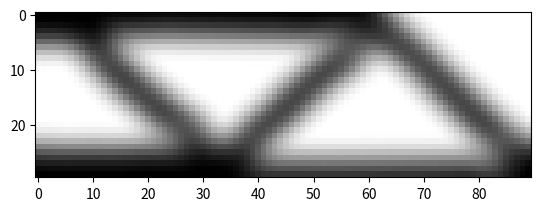

Write the Python code that produced this figure. (Note: this script raises an exception after producing the figure.)
# A 165 LINE TOPOLOGY OPTIMIZATION CODE BY NIELS AAGE AND VILLADS EGEDE JOHANSEN, JANUARY 2013
from __future__ import division
import numpy as np
from scipy.sparse import coo_matrix
from scipy.sparse.linalg import spsolve
from matplotlib import colors
import matplotlib.pyplot as plt
# MAIN DRIVER
def main(nelx,nely,volfrac,penal,rmin,ft):
	print("Minimum compliance problem with OC")
	print("ndes: " + str(nelx) + " x " + str(nely))
	print("volfrac: " + str(volfrac) + ", rmin: " + str(rmin) + ", penal: " + str(penal))
	print("Filter method: " + ["Sensitivity based","Density based"][ft])
	# Max and min stiffness
	Emin=1e-9
	Emax=1.0
	# dofs:
	ndof = 2*(nelx+1)*(nely+1)
	# Allocate design variables (as array), initialize and allocate sens.
	x=volfrac * np.ones(nely*nelx,dtype=float)
	xold=x.copy()
	xPhys=x.copy()
	g=0 # must be initialized to use the NGuyen/Paulino OC approach
	dc=np.zeros((nely,nelx), dtype=float)
	# FE: Build the index vectors for the for coo matrix format.
	KE=lk()
	edofMat=np.zeros((nelx*nely,8),dtype=int)
	for elx in range(nelx):
		for ely in range(nely):
			el = ely+elx*nely
			n1=(nely+1)*elx+ely
			n2=(nely+1)*(elx+1)+ely
			edofMat[el,:]=np.array([2*n1+2, 2*n1+3, 2*n2+2, 2*n2+3,2*n2, 2*n2+1, 2*n1, 2*n1+1])
	# Construct the index pointers for the coo format
	iK = np.kron(edofMat,np.ones((8,1))).flatten()
	jK = np.kron(edofMat,np.ones((1,8))).flatten()    
	# Filter: Build (and assemble) the index+data vectors for the coo matrix format
	nfilter=int(nelx*nely*((2*(np.ceil(rmin)-1)+1)**2))
	iH = np.zeros(nfilter)
	jH = np.zeros(nfilter)
	sH = np.zeros(nfilter)
	cc=0
	for i in range(nelx):
		for j in range(nely):
			row=i*nely+j
			kk1=int(np.maximum(i-(np.ceil(rmin)-1),0))
			kk2=int(np.minimum(i+np.ceil(rmin),nelx))
			ll1=int(np.maximum(j-(np.ceil(rmin)-1),0))
			ll2=int(np.minimum(j+np.ceil(rmin),nely))
			for k in range(kk1,kk2):
				for l in range(ll1,ll2):
					col=k*nely+l
					fac=rmin-np.sqrt(((i-k)*(i-k)+(j-l)*(j-l)))
					iH[cc]=row
					jH[cc]=col
					sH[cc]=np.maximum(0.0,fac)
					cc=cc+1
	# Finalize assembly and convert to csc format
	H=coo_matrix((sH,(iH,jH)),shape=(nelx*nely,nelx*nely)).tocsc()	
	Hs=H.sum(1)
	# BC's and support
	dofs=np.arange(2*(nelx+1)*(nely+1))
	fixed=np.union1d(dofs[0:2*(nely+1):2],np.array([2*(nelx+1)*(nely+1)-1]))
	free=np.setdiff1d(dofs,fixed)
	# Solution and RHS vectors
	f=np.zeros((ndof,1))
	u=np.zeros((ndof,1))
	# Set load
	f[1,0]=-1
	# Initialize plot and plot the initial design
	plt.ion() # Ensure that redrawing is possible
	fig,ax = plt.subplots()
	im = ax.imshow(-xPhys.reshape((nelx,nely)).T, cmap='gray',\
	interpolation='none',norm=colors.Normalize(vmin=-1,vmax=0))
	fig.show()
   	# Set loop counter and gradient vectors 
	loop=0
	change=1
	dv = np.ones(nely*nelx)
	dc = np.ones(nely*nelx)
	ce = np.ones(nely*nelx)
	while change>0.01 and loop<200:
		loop=loop+1
		# Setup and solve FE problem
		sK=((KE.flatten()[np.newaxis]).T*(Emin+(xPhys)**penal*(Emax-Emin))).flatten(order='F')
		K = coo_matrix((sK,(iK,jK)),shape=(ndof,ndof)).tocsc()
		# Remove constrained dofs from matrix
		K = K[free,:][:,free]
		# Solve system 
		u[free,0]=spsolve(K,f[free,0])    
		# Objective and sensitivity
		ce[:] = (np.dot(u[edofMat].reshape(nelx*nely,8),KE) * u[edofMat].reshape(nelx*nely,8) ).sum(1)
		obj=( (Emin+xPhys**penal*(Emax-Emin))*ce ).sum()
		dc[:]=(-penal*xPhys**(penal-1)*(Emax-Emin))*ce
		dv[:] = np.ones(nely*nelx)
		# Sensitivity filtering:
		if ft==0:
			dc[:] = np.asarray((H*(x*dc))[np.newaxis].T/Hs)[:,0] / np.maximum(0.001,x)
		elif ft==1:
			dc[:] = np.asarray(H*(dc[np.newaxis].T/Hs))[:,0]
			dv[:] = np.asarray(H*(dv[np.newaxis].T/Hs))[:,0]
		# Optimality criteria
		xold[:]=x
		(x[:],g)=oc(nelx,nely,x,volfrac,dc,dv,g)
		# Filter design variables
		if ft==0:   xPhys[:]=x
		elif ft==1:	xPhys[:]=np.asarray(H*x[np.newaxis].T/Hs)[:,0]
		# Compute the change by the inf. norm
		change=np.linalg.norm(x.reshape(nelx*nely,1)-xold.reshape(nelx*nely,1),np.inf)
		# Plot to screen
		im.set_array(-xPhys.reshape((nelx,nely)).T)
		fig.canvas.draw()
		# Write iteration history to screen (req. Python 2.6 or newer)
		print("it.: {0} , obj.: {1:.3f} Vol.: {2:.3f}, ch.: {3:.3f}".format(\
					loop,obj,(g+volfrac*nelx*nely)/(nelx*nely),change))
		#plt.pause(0.01)
	# Make sure the plot stays and that the shell remains	
	plt.show()
	plt.savefig("./results/final_structure.jpg")
	# save the optimized structured
	op_structure = xPhys.reshape((nelx,nely)).T
	# save op_structure to a file under results folder using np.savetxt
	np.savetxt("./results/op_structure.txt", op_structure)

	#raw_input("Press any key...")
#element stiffness matrix
def lk():
	E=1
	nu=0.3
	k=np.array([1/2-nu/6,1/8+nu/8,-1/4-nu/12,-1/8+3*nu/8,-1/4+nu/12,-1/8-nu/8,nu/6,1/8-3*nu/8])
	KE = E/(1-nu**2)*np.array([ [k[0], k[1], k[2], k[3], k[4], k[5], k[6], k[7]],
	[k[1], k[0], k[7], k[6], k[5], k[4], k[3], k[2]],
	[k[2], k[7], k[0], k[5], k[6], k[3], k[4], k[1]],
	[k[3], k[6], k[5], k[0], k[7], k[2], k[1], k[4]],
	[k[4], k[5], k[6], k[7], k[0], k[1], k[2], k[3]],
	[k[5], k[4], k[3], k[2], k[1], k[0], k[7], k[6]],
	[k[6], k[3], k[4], k[1], k[2], k[7], k[0], k[5]],
	[k[7], k[2], k[1], k[4], k[3], k[6], k[5], k[0]] ]);
	return (KE)
# Optimality criterion
def oc(nelx,nely,x,volfrac,dc,dv,g):
	l1=0
	l2=1e9
	move=0.2
	# reshape to perform vector operations
	xnew=np.zeros(nelx*nely)
	while (l2-l1)/(l1+l2)>1e-3:
		lmid=0.5*(l2+l1)
		xnew[:]= np.maximum(0.0,np.maximum(x-move,np.minimum(1.0,np.minimum(x+move,x*np.sqrt(-dc/dv/lmid)))))
		gt=g+np.sum((dv*(xnew-x)))
		if gt>0 :
			l1=lmid
		else:
			l2=lmid
	return (xnew,gt)
# The real main driver    
if __name__ == "__main__":
	# Default input parameters
	nelx=90
	nely=30
	volfrac=0.4
	rmin=5.4
	penal=3.0
	ft=1 # ft==0 -> sens, ft==1 -> dens
	import sys
	if len(sys.argv)>1: nelx   =int(sys.argv[1])
	if len(sys.argv)>2: nely   =int(sys.argv[2])
	if len(sys.argv)>3: volfrac=float(sys.argv[3])
	if len(sys.argv)>4: rmin   =float(sys.argv[4])
	if len(sys.argv)>5: penal  =float(sys.argv[5])
	if len(sys.argv)>6: ft     =int(sys.argv[6])
	main(nelx,nely,volfrac,penal,rmin,ft)
